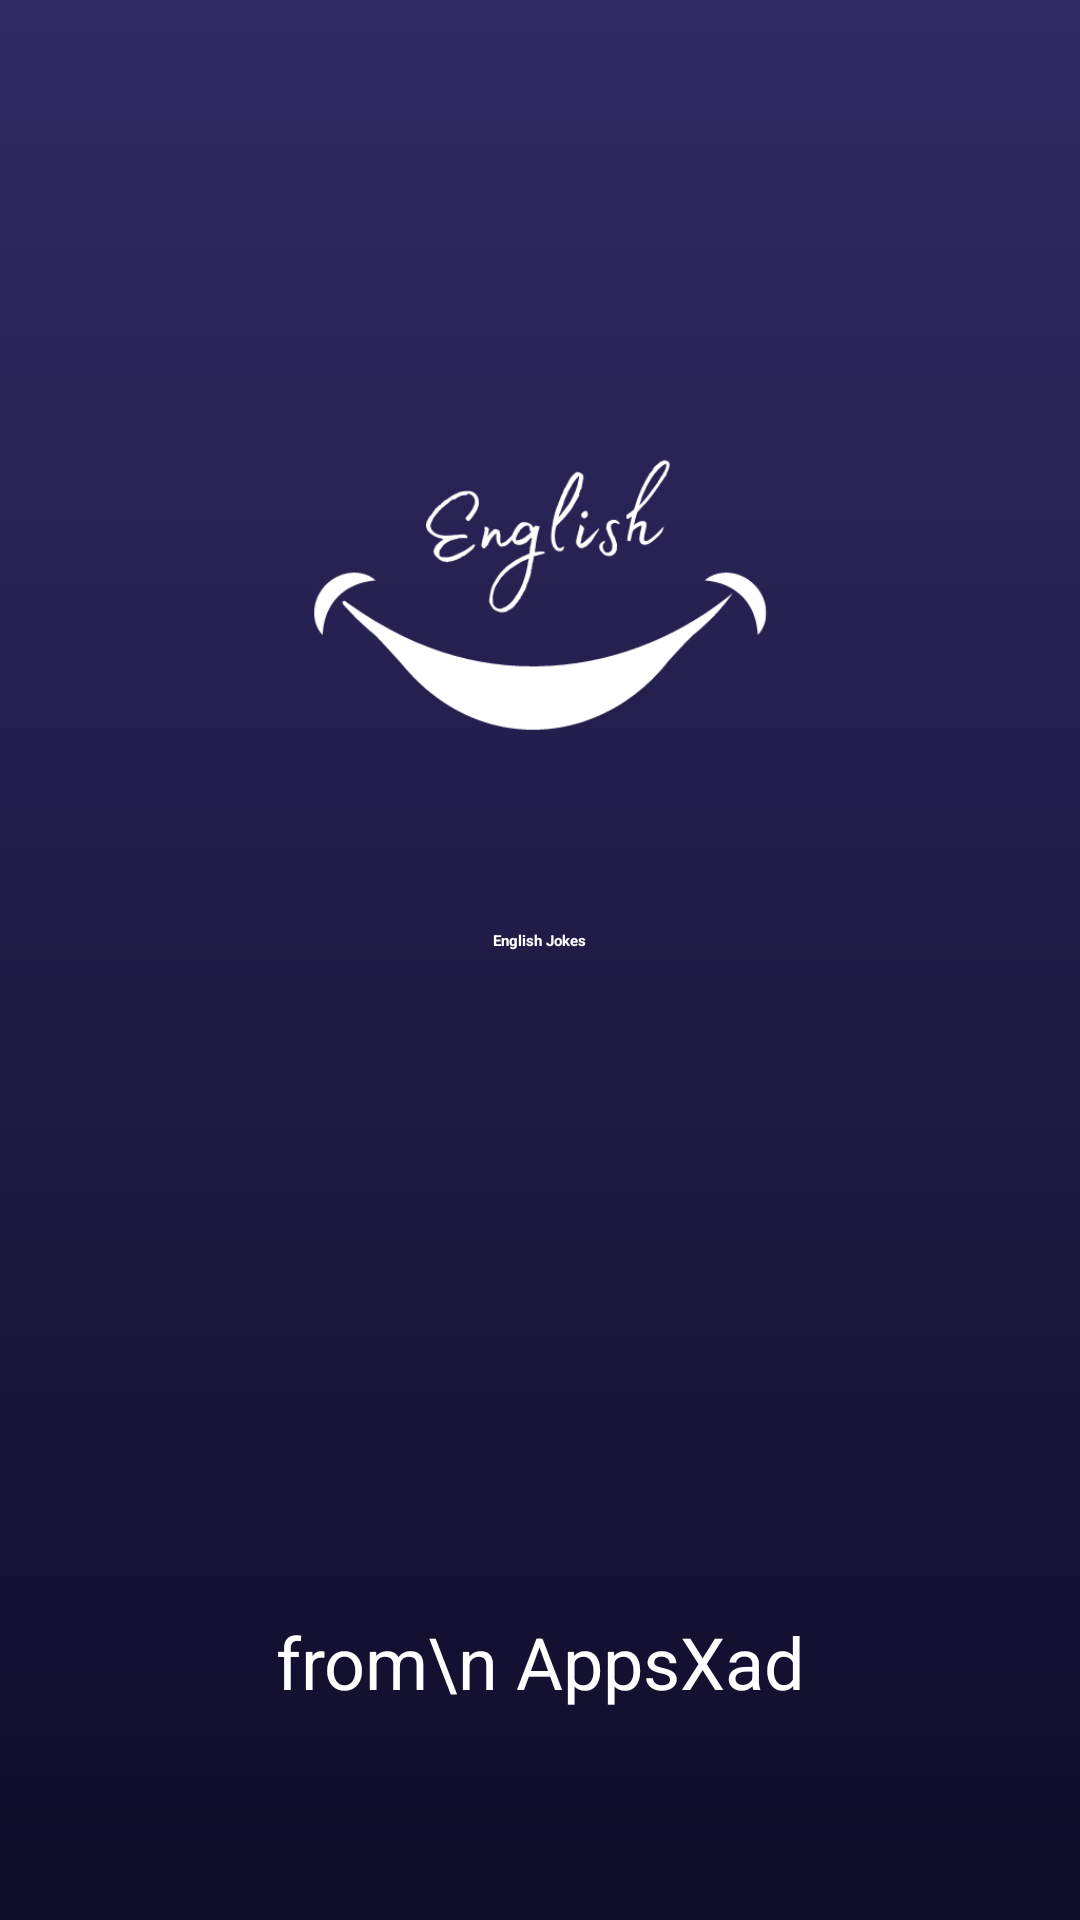

Write the Android layout XML for this screen, with the resource values it uses.
<!-- AndroidManifest.xml: application theme Theme.Jokes -->
<!-- res/layout/activity_splash_screen.xml -->
<?xml version="1.0" encoding="utf-8"?>
<RelativeLayout xmlns:android="http://schemas.android.com/apk/res/android"
    xmlns:app="http://schemas.android.com/apk/res-auto"
    xmlns:tools="http://schemas.android.com/tools"
    android:layout_width="match_parent"
    android:layout_height="match_parent"
    android:background="@drawable/gradient"
    tools:context=".splash_screen">

    <LinearLayout
        android:id="@+id/splash"
        android:layout_width="wrap_content"
        android:layout_height="wrap_content"
        android:layout_alignParentTop="true"
        android:layout_centerHorizontal="true"
        android:layout_marginTop="110dp"
        android:orientation="vertical">

        <ImageView
            android:layout_width="180dp"
            android:layout_height="180dp"
            android:layout_gravity="center"
            android:src="@drawable/jokess" />

        <TextView
            android:id="@+id/splashTexts"
            android:layout_width="wrap_content"
            android:layout_height="wrap_content"
            android:layout_gravity="center"
            android:padding="20dp"
            android:text="English Jokes"
            android:textAlignment="center"
            android:textAppearance="@style/TextAppearance.AppCompat.Large"
            android:textColor="#fff"
            android:textStyle="bold" />

    </LinearLayout>

    <TextView
        android:id="@+id/textView1"
        android:layout_width="wrap_content"
        android:layout_height="wrap_content"
        android:layout_alignParentBottom="true"
        android:layout_centerHorizontal="true"
        android:gravity="center"
        android:text="from\n AppsXad"
        android:paddingBottom="70dp"
        android:textColor="#FFFFFF"
        android:textSize="24sp" />

</RelativeLayout>
<!-- resources referenced by this layout -->
<resources>
  <!-- drawable gradient (drawable) -->
  <?xml version="1.0" encoding="utf-8"?>
  <shape xmlns:android="http://schemas.android.com/apk/res/android">
  
      <gradient
          android:type="linear"
          android:angle="90"
          android:startColor="#0f0c29"
          android:endColor="#302b63" />
  
  </shape>
  <!-- drawable jokess: png bitmap (drawable, 13603 bytes) -->
  <style name="Theme.Jokes" parent="Theme.MaterialComponents.DayNight.NoActionBar">
          
          <item name="colorPrimary">@color/purple_200</item>
          <item name="colorPrimaryVariant">@color/purple_700</item>
          <item name="colorOnPrimary">@color/black</item>
          
          <item name="colorSecondary">@color/teal_200</item>
          <item name="colorSecondaryVariant">@color/teal_200</item>
          <item name="colorOnSecondary">@color/black</item>
          
          <item name="android:statusBarColor" tools:targetApi="l">?attr/colorPrimaryVariant</item>
          
      </style>
  <color name="purple_200">#302b63</color>
  <color name="purple_700">#302b63</color>
  <color name="black">#FF000000</color>
  <color name="teal_200">#FF03DAC5</color>
</resources>
